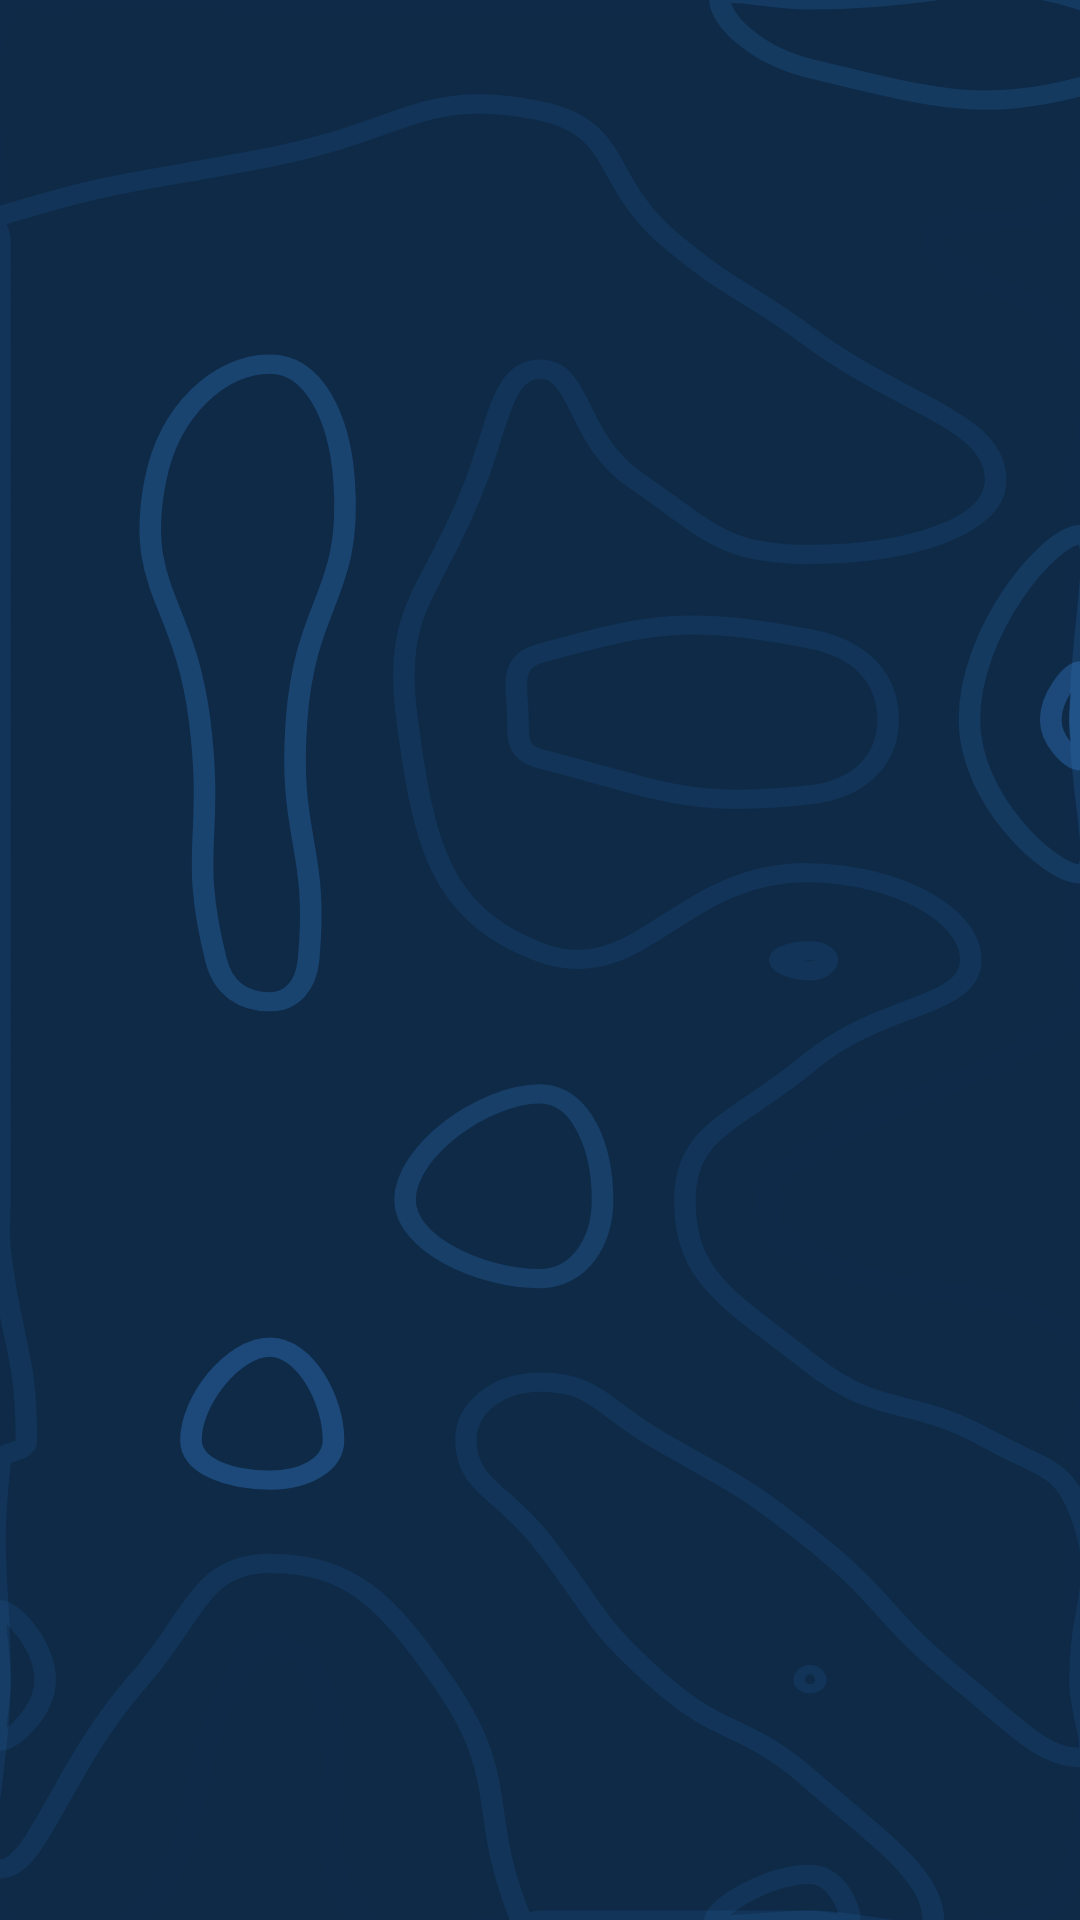

Here is an Android app screen rendered from its layout file. Give the layout XML and the strings, colors and styles it references.
<!-- AndroidManifest.xml: application theme Theme.MindGames -->
<!-- res/layout/activity_matching.xml -->
<?xml version="1.0" encoding="utf-8"?>
<androidx.constraintlayout.widget.ConstraintLayout xmlns:android="http://schemas.android.com/apk/res/android"
    xmlns:app="http://schemas.android.com/apk/res-auto"
    xmlns:tools="http://schemas.android.com/tools"
    android:id="@+id/root"
    android:layout_width="match_parent"
    android:layout_height="match_parent"
    android:background="@drawable/background_2"
    tools:context=".matching.MatchingActivity">

</androidx.constraintlayout.widget.ConstraintLayout>
<!-- resources referenced by this layout -->
<resources>
  <!-- drawable background_2: vector/xml drawable (drawable, 6588 chars, omitted) -->
  <style name="Theme.MindGames" parent="Theme.MaterialComponents.DayNight.NoActionBar">
          
          <item name="colorPrimary">@color/purple_500</item>
          <item name="colorPrimaryVariant">@color/purple_700</item>
          <item name="colorOnPrimary">@color/white</item>
          
          <item name="colorSecondary">@color/teal_200</item>
          <item name="colorSecondaryVariant">@color/teal_700</item>
          <item name="colorOnSecondary">@color/black</item>
          
          <item name="android:statusBarColor" tools:targetApi="l">?attr/colorPrimaryVariant</item>
          
      </style>
  <color name="purple_500">#FF6200EE</color>
  <color name="purple_700">#FF3700B3</color>
  <color name="white">#FFFFFFFF</color>
  <color name="teal_200">#FF03DAC5</color>
  <color name="teal_700">#FF018786</color>
  <color name="black">#FF000000</color>
</resources>
